Image classification data set "split_data" (sepehrtaji-dev/Laliga_teams_logo_CNN on GitHub). Class labels (20): Athletic Bilbao, Atletico Madrid, Barcelona, Celta Vigo, Deportivo Alaves, Espanyol, Getafe, Girona, Las Palmas, Leganes, Mallorca, Osasuna, Rayo Vallecano, Real Betis, Real Madrid, Real Sociedad, Real Valladolid, Sevilla, Valencia, Villarreal.

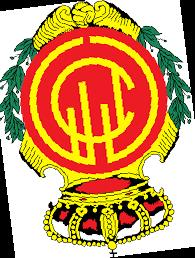
Label: Mallorca

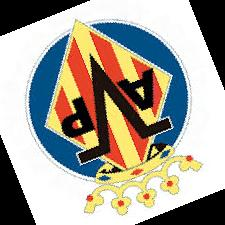
Label: Villarreal

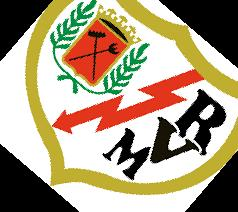
Label: Rayo Vallecano

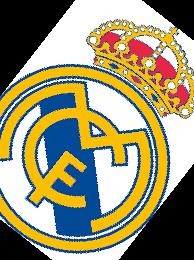
Label: Real Madrid

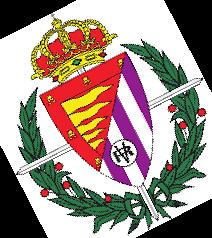
Label: Real Valladolid

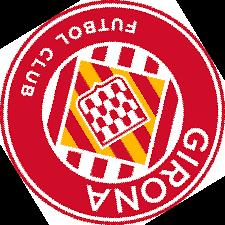
Label: Girona
